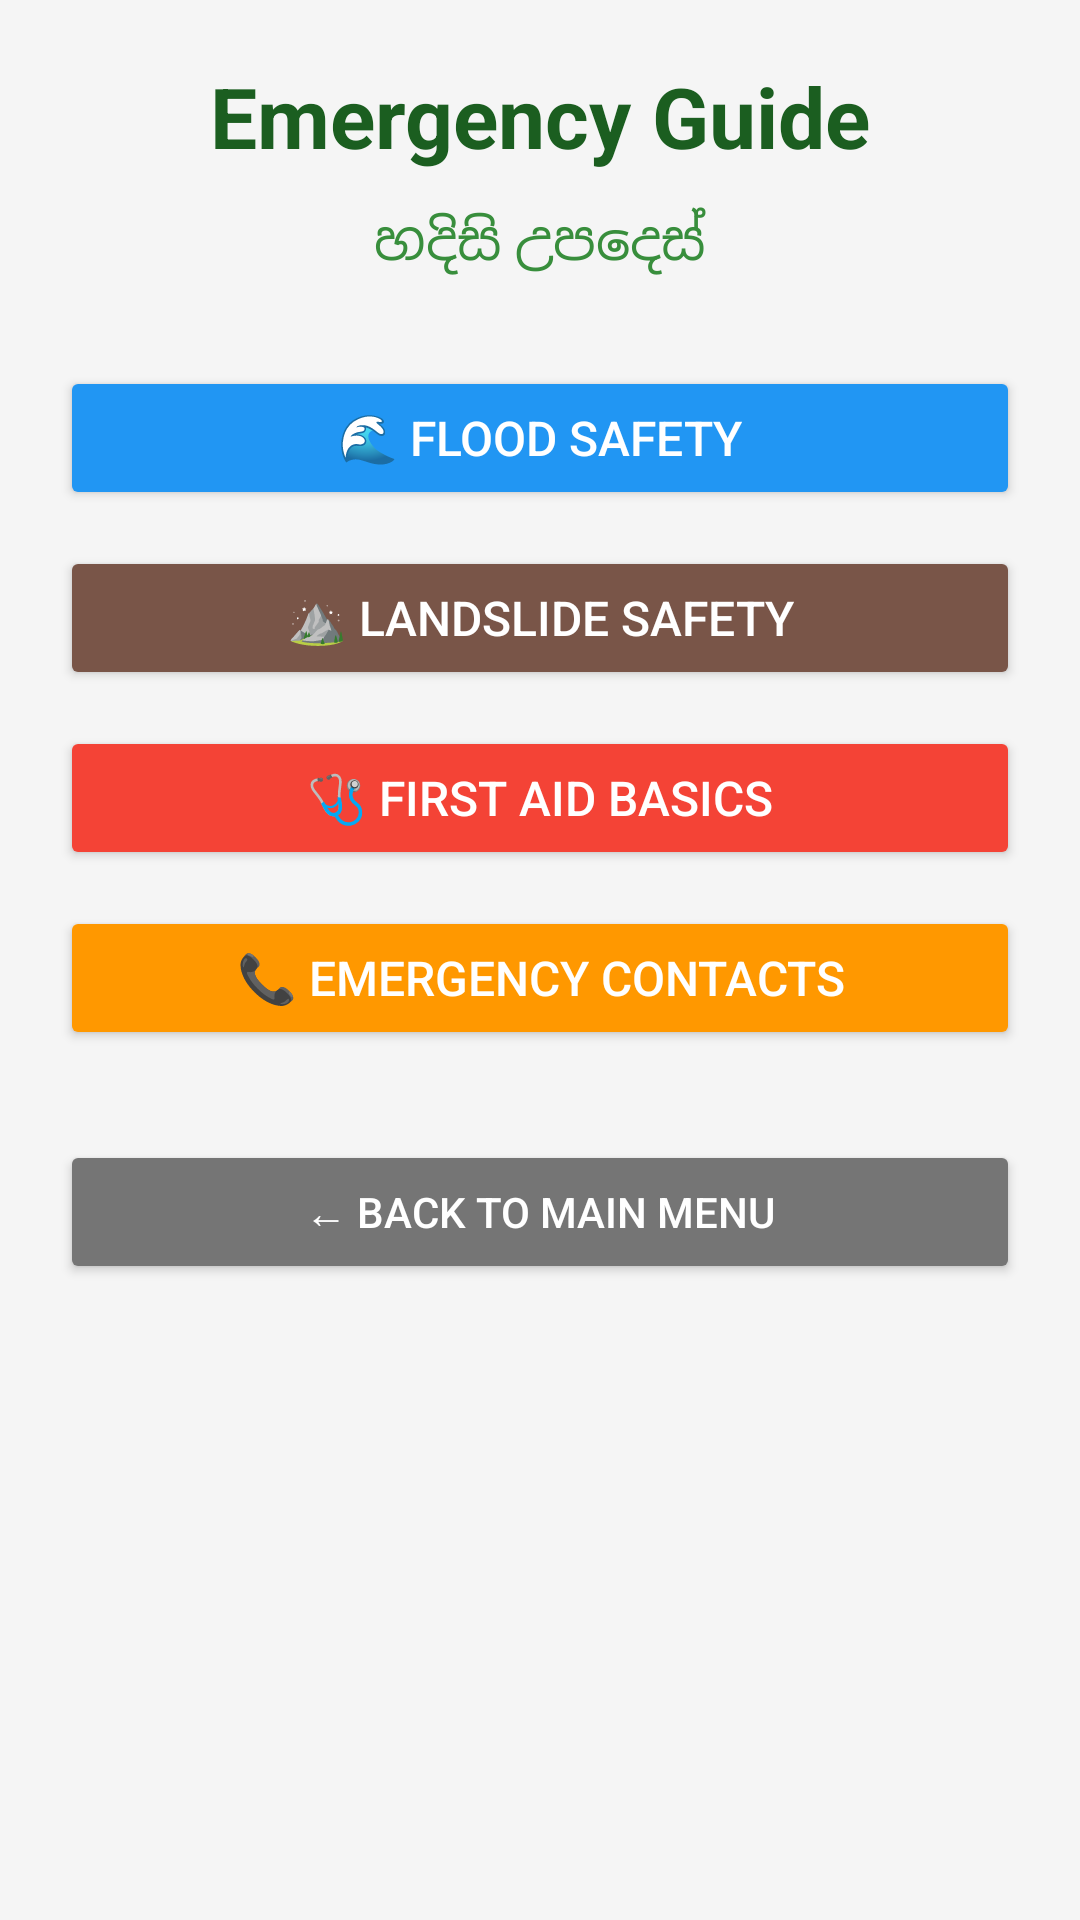

Layout XML and referenced resources for this Android screen:
<!-- AndroidManifest.xml: application theme Theme.AppCompat.Light.NoActionBar -->
<!-- res/layout/activity_simple_guide.xml -->
<?xml version="1.0" encoding="utf-8"?>
<LinearLayout xmlns:android="http://schemas.android.com/apk/res/android"
    android:layout_width="match_parent"
    android:layout_height="match_parent"
    android:orientation="vertical"
    android:padding="20dp"
    android:background="#F5F5F5">

    
    <TextView
        android:id="@+id/tvSimpleGuideTitle"
        android:layout_width="match_parent"
        android:layout_height="wrap_content"
        android:text="Emergency Guide"
        android:textSize="28sp"
        android:textStyle="bold"
        android:textColor="#1B5E20"
        android:gravity="center"
        android:layout_marginBottom="10dp" />

    <TextView
        android:layout_width="match_parent"
        android:layout_height="wrap_content"
        android:text="හදිසි උපදෙස්"
        android:textSize="18sp"
        android:textColor="#388E3C"
        android:gravity="center"
        android:layout_marginBottom="30dp" />

    
    <Button
        android:id="@+id/btnFloodGuide"
        android:layout_width="match_parent"
        android:layout_height="wrap_content"
        android:text="🌊 Flood Safety"
        android:textSize="16sp"
        android:layout_marginBottom="12dp"
        android:backgroundTint="#2196F3"
        android:textColor="#FFFFFF" />

    <Button
        android:id="@+id/btnLandslideGuide"
        android:layout_width="match_parent"
        android:layout_height="wrap_content"
        android:text="⛰️ Landslide Safety"
        android:textSize="16sp"
        android:layout_marginBottom="12dp"
        android:backgroundTint="#795548"
        android:textColor="#FFFFFF" />

    <Button
        android:id="@+id/btnFirstAid"
        android:layout_width="match_parent"
        android:layout_height="wrap_content"
        android:text="🩺 First Aid Basics"
        android:textSize="16sp"
        android:layout_marginBottom="12dp"
        android:backgroundTint="#F44336"
        android:textColor="#FFFFFF" />

    <Button
        android:id="@+id/btnEmergencyContacts"
        android:layout_width="match_parent"
        android:layout_height="wrap_content"
        android:text="📞 Emergency Contacts"
        android:textSize="16sp"
        android:layout_marginBottom="30dp"
        android:backgroundTint="#FF9800"
        android:textColor="#FFFFFF" />

    
    <Button
        android:id="@+id/btnBackToMain"
        android:layout_width="match_parent"
        android:layout_height="wrap_content"
        android:text="← Back to Main Menu"
        android:backgroundTint="#757575"
        android:textColor="#FFFFFF" />

</LinearLayout>
<!-- resources referenced by this layout -->
<resources>

</resources>
